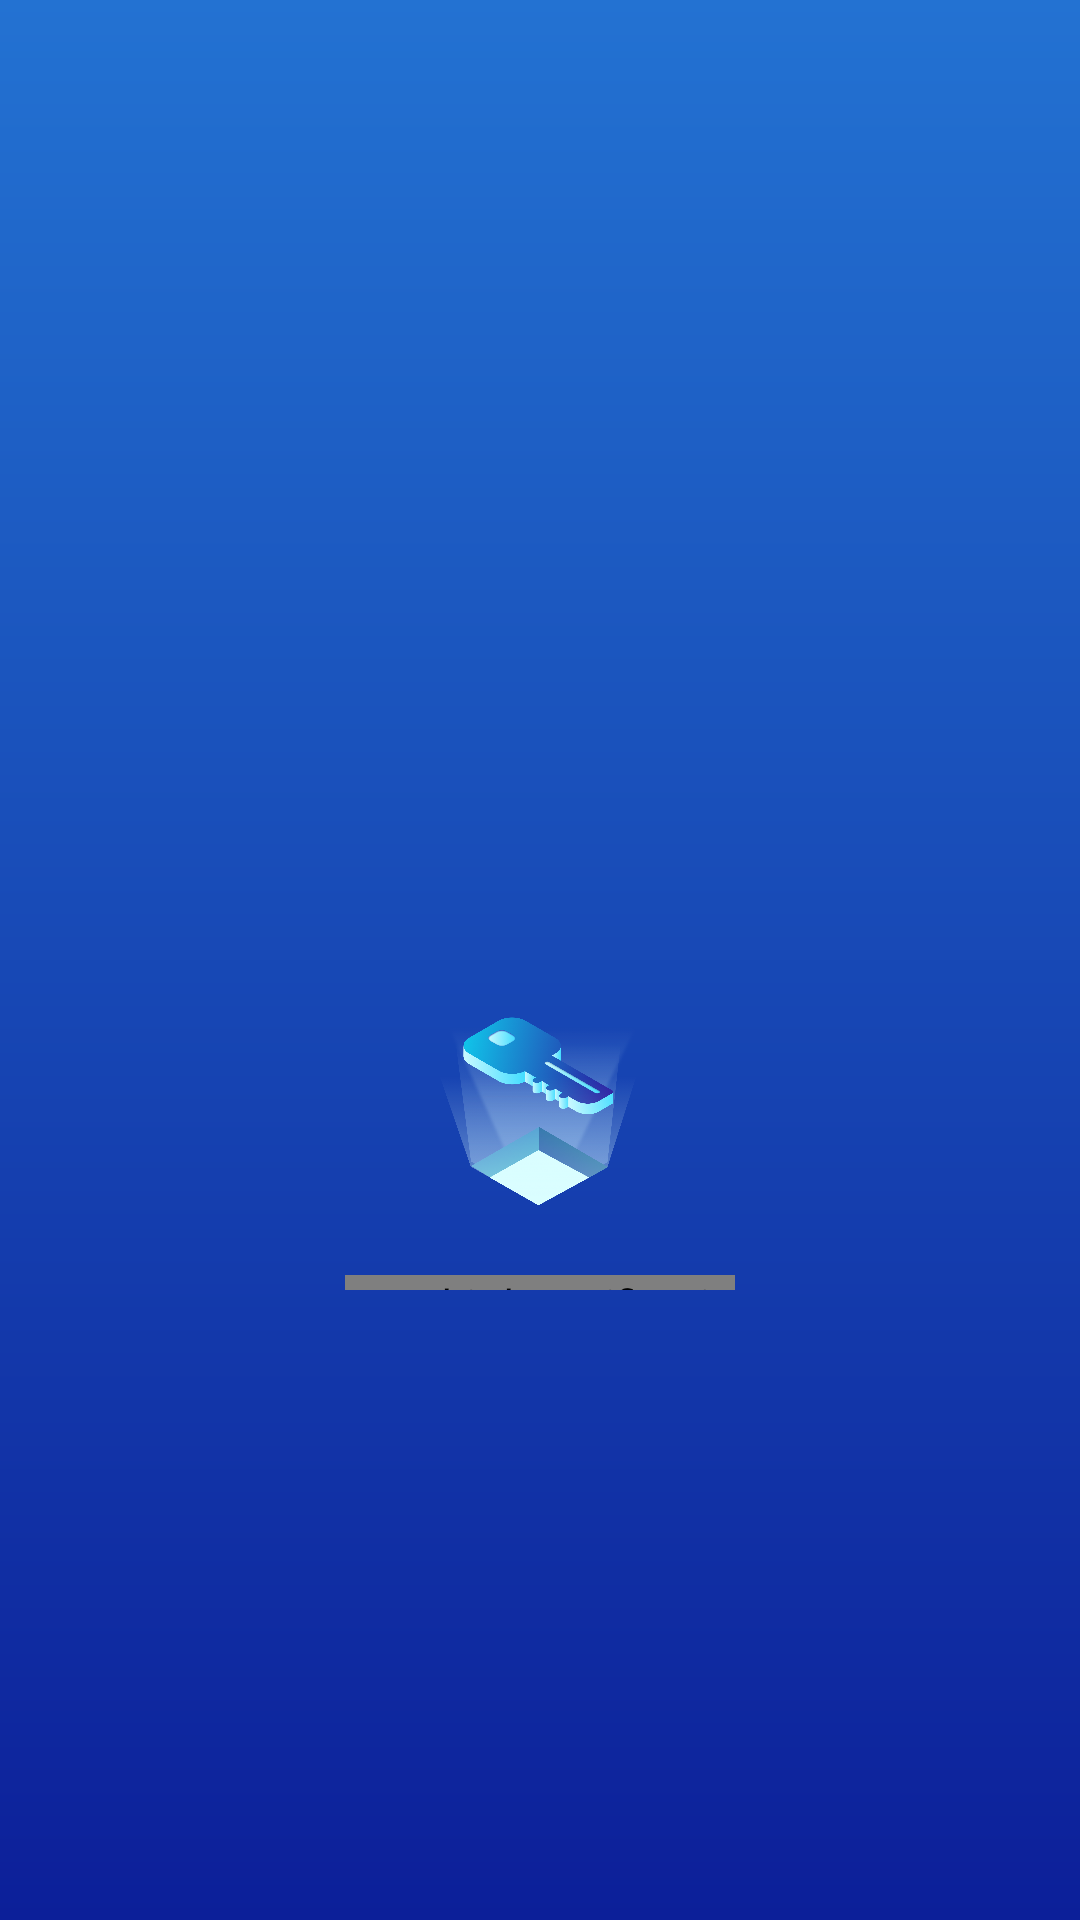

This screen was rendered from an Android layout file. Write that file and the resources it references.
<!-- AndroidManifest.xml: application theme Theme.WifiProject -->
<!-- res/layout/activity_flash.xml -->
<?xml version="1.0" encoding="utf-8"?>
<layout>

    <data>

        <variable
            name="viewModel"
            type="com.bird.yy.wifiproject.viewModel.FlashViewModel" />
    </data>

    <androidx.constraintlayout.widget.ConstraintLayout xmlns:android="http://schemas.android.com/apk/res/android"
        xmlns:app="http://schemas.android.com/apk/res-auto"
        android:layout_width="match_parent"
        android:layout_height="match_parent"
        android:background="@drawable/flash_background">


    <com.bird.yy.wifiproject.utils.CustomProgressBar
        android:id="@+id/progress_bar"
        style="?android:attr/progressBarStyleHorizontal"
        android:layout_width="130dp"
        android:layout_height="5dp"
        android:layout_marginBottom="210dp"
        android:progress="@{viewModel.progress}"
        app:layout_constraintBottom_toBottomOf="parent"
        app:layout_constraintEnd_toEndOf="parent"
        app:layout_constraintStart_toStartOf="parent" />

    <ImageView
        android:layout_width="80dp"
        android:layout_height="80dp"
        android:layout_marginBottom="20dp"
        android:background="@mipmap/logo_foreground"
        app:layout_constraintBottom_toTopOf="@id/progress_bar"
        app:layout_constraintEnd_toEndOf="parent"
        app:layout_constraintStart_toStartOf="parent" />
</androidx.constraintlayout.widget.ConstraintLayout>
</layout>
<!-- resources referenced by this layout -->
<resources>
  <!-- drawable flash_background (drawable) -->
  <?xml version="1.0" encoding="utf-8"?>
  <shape xmlns:android="http://schemas.android.com/apk/res/android">
      <gradient
          android:angle="90"
          android:endColor="#2372D2"
          android:startColor="#0C1F99" />
  </shape>
  <!-- mipmap logo_foreground: png bitmap (mipmap-xxhdpi, 833625 bytes) -->
  <style name="Theme.WifiProject" parent="Theme.MaterialComponents.DayNight.NoActionBar.Bridge">
          
          <item name="colorPrimary">@color/purple_500</item>
          <item name="colorPrimaryVariant">@color/purple_700</item>
          
          
          <item name="colorSecondary">@color/teal_200</item>
          <item name="colorSecondaryVariant">@color/teal_700</item>
          <item name="colorOnSecondary">@color/black</item>
          
          
          
      </style>
  <color name="purple_500">#FF6200EE</color>
  <color name="purple_700">#FF3700B3</color>
  <color name="teal_200">#FF03DAC5</color>
  <color name="teal_700">#FF018786</color>
  <color name="black">#FF000000</color>
</resources>
